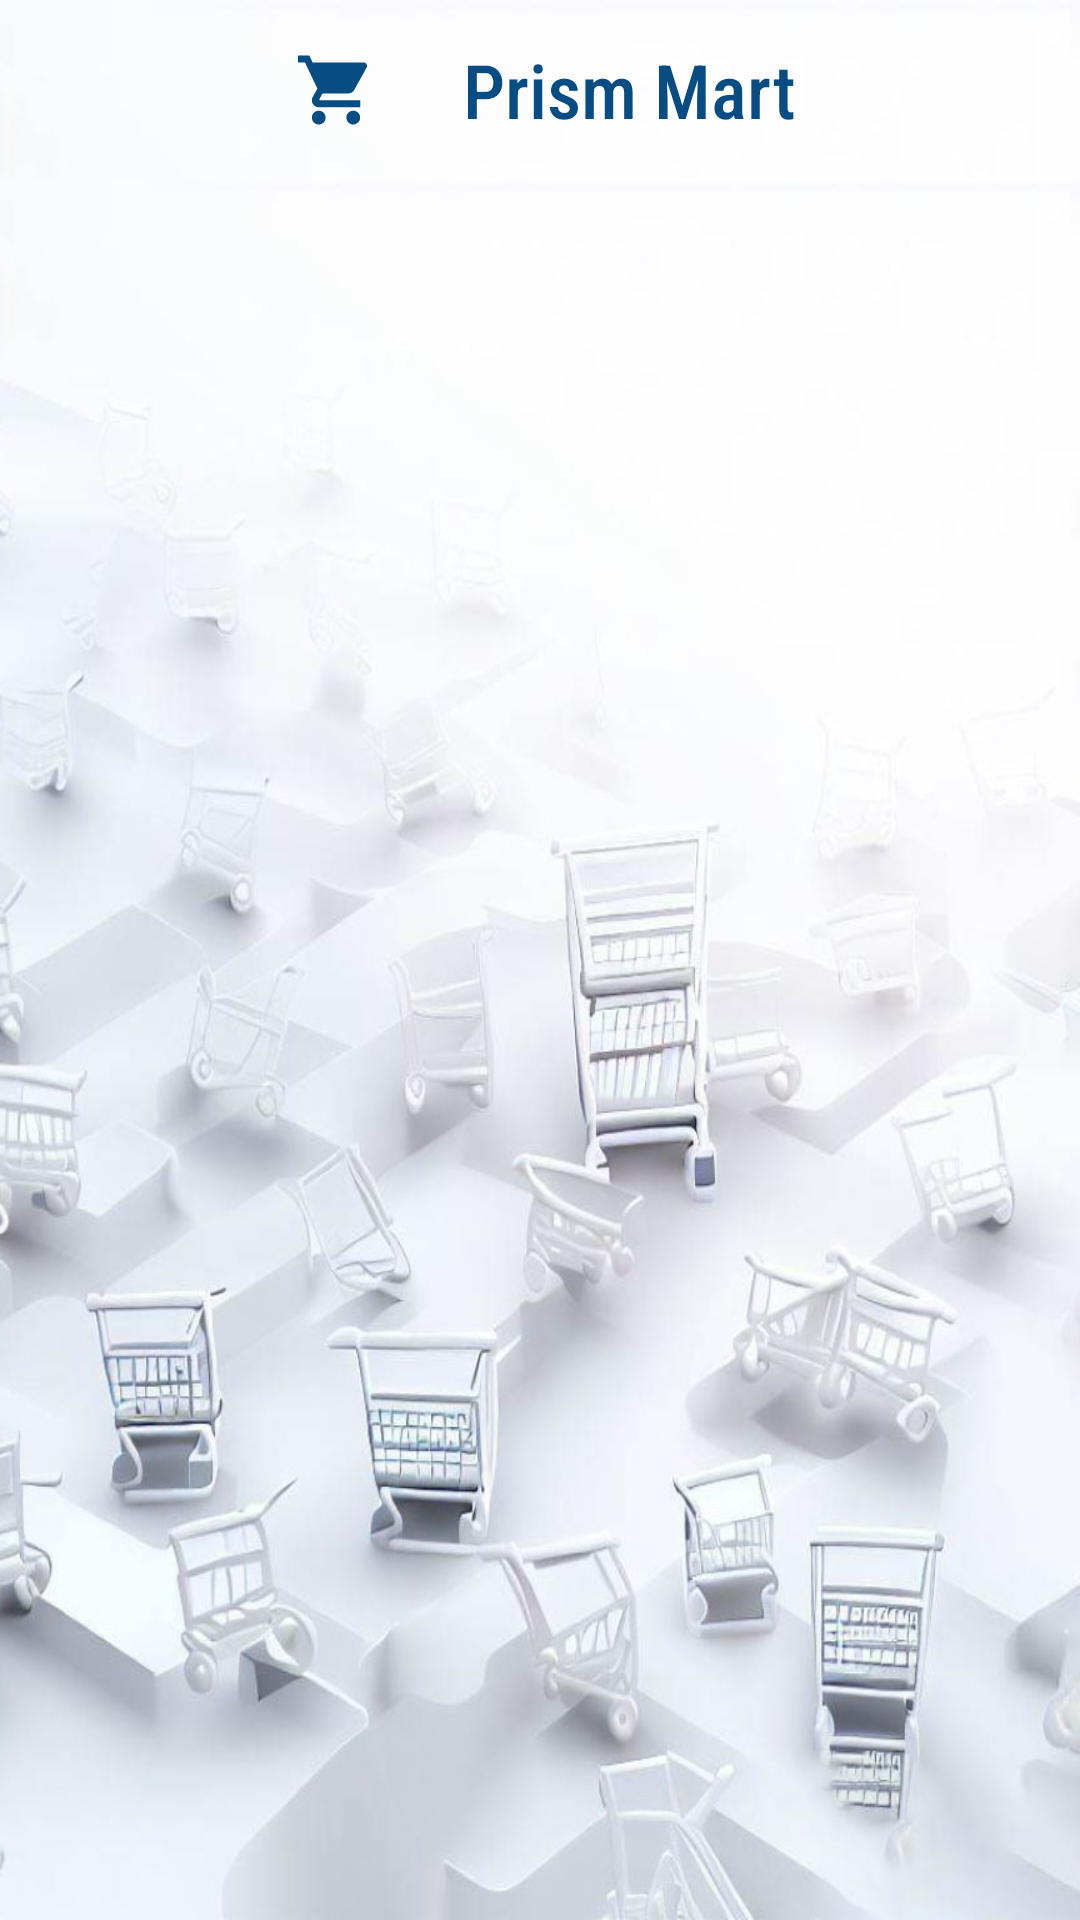

Produce the Android XML layout that renders to this screen, including the resource entries it uses.
<!-- AndroidManifest.xml: application theme Theme.PrismMart -->
<!-- res/layout/activity_orders.xml -->
<?xml version="1.0" encoding="utf-8"?>
<LinearLayout xmlns:android="http://schemas.android.com/apk/res/android"
    xmlns:app="http://schemas.android.com/apk/res-auto"
    xmlns:tools="http://schemas.android.com/tools"
    android:layout_width="match_parent"
    android:layout_height="match_parent"
    android:background="@drawable/homebackground"
    android:orientation="vertical"
    tools:context=".Homepage.UI.Orders">


    <LinearLayout
        android:layout_width="match_parent"
        android:layout_height="wrap_content"
        android:layout_marginRight="25dp"
        android:gravity="center_horizontal"
        android:orientation="horizontal">

        <ImageView
            android:layout_width="85dp"
            android:layout_height="60dp"
            android:src="@drawable/logo_round_blue"></ImageView>

        <TextView
            android:layout_width="wrap_content"
            android:layout_height="wrap_content"
            android:layout_gravity="center"
            android:fontFamily="sans-serif-condensed-medium"
            android:text="Prism Mart"
            android:textColor="@color/AppTheme"
            android:textSize="25dp"></TextView>
    </LinearLayout>

    <androidx.recyclerview.widget.RecyclerView
        android:id="@+id/order_recycle"
        android:layout_width="match_parent"
        android:layout_height="match_parent"
        android:background="@drawable/homebackground"></androidx.recyclerview.widget.RecyclerView>

</LinearLayout>
<!-- resources referenced by this layout -->
<resources>
  <color name="AppTheme">#074C83</color>
  <!-- drawable homebackground: jpg bitmap (drawable, 89131 bytes) -->
  <!-- drawable logo_round_blue (drawable) -->
  <vector xmlns:android="http://schemas.android.com/apk/res/android"
      android:width="108dp"
      android:height="108dp"
      android:viewportWidth="24"
      android:viewportHeight="24"
      android:tint="@color/AppTheme">
    <group android:scaleX="0.46"
        android:scaleY="0.46"
        android:translateX="6.48"
        android:translateY="6.48">
        <path android:fillColor="@android:color/white" android:pathData="M7,18c-1.1,0 -1.99,0.9 -1.99,2S5.9,22 7,22s2,-0.9 2,-2 -0.9,-2 -2,-2zM1,2v2h2l3.6,7.59 -1.35,2.45c-0.16,0.28 -0.25,0.61 -0.25,0.96 0,1.1 0.9,2 2,2h12v-2L7.42,15c-0.14,0 -0.25,-0.11 -0.25,-0.25l0.03,-0.12 0.9,-1.63h7.45c0.75,0 1.41,-0.41 1.75,-1.03l3.58,-6.49c0.08,-0.14 0.12,-0.31 0.12,-0.48 0,-0.55 -0.45,-1 -1,-1L5.21,4l-0.94,-2L1,2zM17,18c-1.1,0 -1.99,0.9 -1.99,2s0.89,2 1.99,2 2,-0.9 2,-2 -0.9,-2 -2,-2z"/>
    </group>
  </vector>
  <style name="Theme.PrismMart" parent="Base.Theme.PrismMart" />
  <style name="Base.Theme.PrismMart" parent="Theme.Material3.DayNight.NoActionBar">
          
          
          <item name="android:windowBackground">@color/AppTheme</item>
          <item name="android:statusBarColor">@color/AppTheme</item>
          <item name="android:windowSplashScreenIconBackgroundColor" tools:targetApi="s">
              @color/AppTheme
          </item>
      </style>
</resources>
